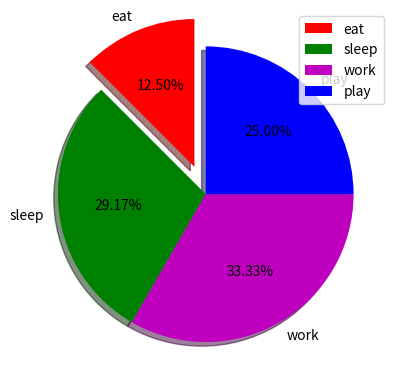

Write the Python code that produced this figure.
# -*- coding: utf-8 -*-
"""
Created on Tue Apr 21 19:56:29 2020

@author: vikas
"""
import matplotlib.pyplot as plt

activites = ['eat','sleep','work','play']

slices = [3,7,8,6]

colors = ['r','g','m','b']


plt.pie(slices, labels=activites, colors=colors,startangle=90,shadow=True,
       explode=(0.2,0,0,0),autopct='%1.2f%%')

plt.legend()

plt.show()

